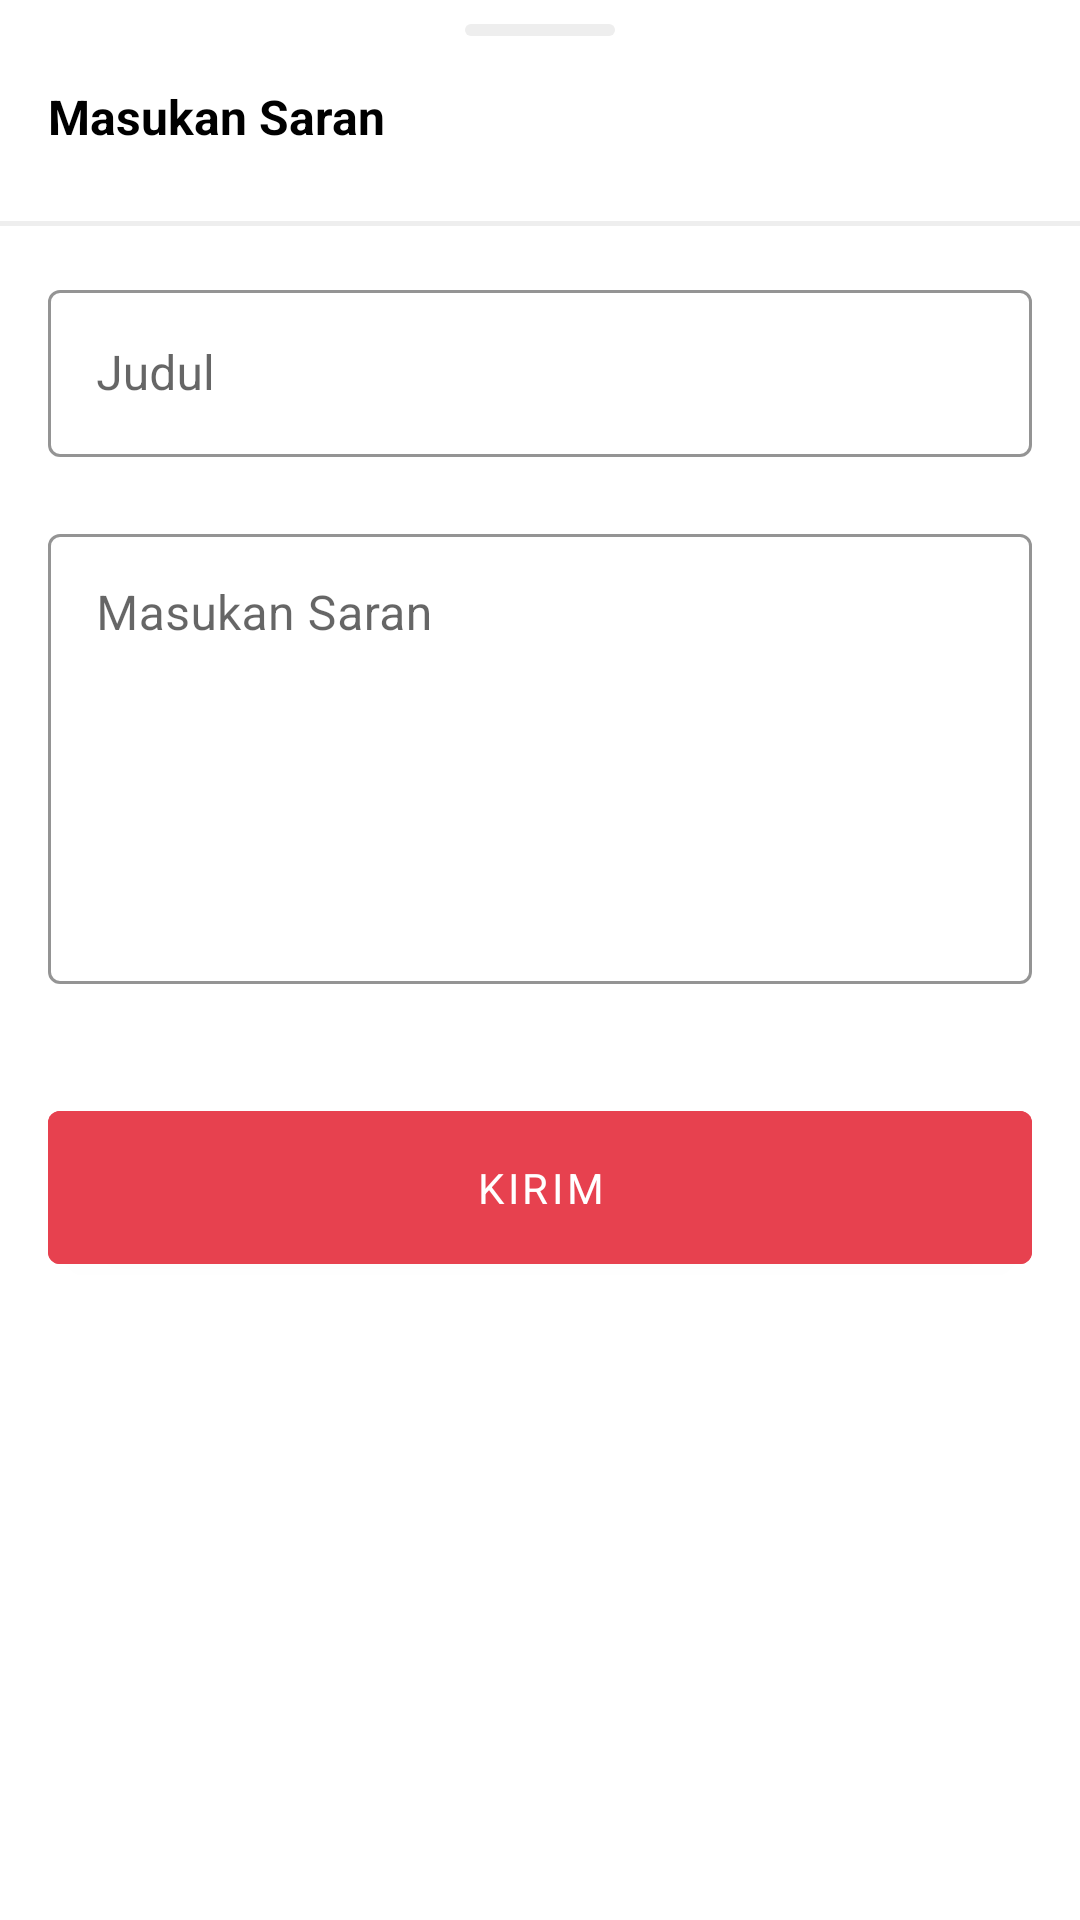

Write the Android layout XML for this screen, with the resource values it uses.
<!-- AndroidManifest.xml: application theme Theme.JajanHub -->
<!-- res/layout/bottomsheet_suggestion.xml -->
<?xml version="1.0" encoding="utf-8"?>
<LinearLayout xmlns:android="http://schemas.android.com/apk/res/android"
    xmlns:app="http://schemas.android.com/apk/res-auto"
    xmlns:tools="http://schemas.android.com/tools"
    android:layout_width="match_parent"
    android:orientation="vertical"
    app:layout_behavior="com.google.android.material.bottomsheet.BottomSheetBehavior"
    app:behavior_hideable="true"
    android:background="@android:color/transparent"
    app:behavior_peekHeight="300dp"
    android:layout_height="wrap_content">
    <View
        android:layout_width="50dp"
        android:layout_height="4dp"
        android:layout_gravity="center"
        android:layout_marginStart="16dp"
        android:layout_marginEnd="16dp"
        android:layout_marginTop="8dp"
        android:background="@drawable/bg_divider"/>
    <RelativeLayout
        android:layout_width="match_parent"
        android:layout_height="wrap_content">

        <TextView
            android:layout_width="wrap_content"
            android:layout_height="wrap_content"
            android:layout_alignParentStart="true"
            android:layout_marginStart="16dp"
            android:layout_marginTop="16dp"
            android:layout_marginBottom="16dp"
            android:text="Masukan Saran"
            android:textColor="@color/black"
            android:textSize="16sp"
            android:textStyle="bold" />
    </RelativeLayout>
    <View
        android:layout_width="match_parent"
        android:layout_height="1.5dp"
        android:layout_marginTop="8dp"
        android:background="@color/grey_200"/>

    <androidx.constraintlayout.widget.ConstraintLayout
        android:layout_width="match_parent"
        android:layout_height="wrap_content">


        <com.google.android.material.progressindicator.CircularProgressIndicator
            android:id="@+id/progress_circular"
            android:layout_width="wrap_content"
            android:layout_height="wrap_content"
            android:indeterminate="true"
            android:visibility="gone"
            app:trackColor="@color/colorAccent"
            app:layout_constraintBottom_toBottomOf="@+id/btnSend"
            app:layout_constraintEnd_toEndOf="parent"
            app:layout_constraintStart_toStartOf="parent"
            app:layout_constraintTop_toTopOf="parent" />

        <com.google.android.material.textfield.TextInputLayout
            android:id="@+id/layoutTitle"
            style="@style/Widget.MaterialComponents.TextInputLayout.OutlinedBox"
            android:layout_width="match_parent"
            android:layout_height="wrap_content"
            android:layout_marginStart="16dp"
            android:layout_marginTop="16dp"
            android:layout_marginEnd="16dp"
            android:hint="Judul"
            app:boxStrokeColor="@color/colorAccent"
            app:endIconMode="clear_text"
            app:errorEnabled="true"
            app:hintTextColor="@color/colorAccent"
            app:layout_constraintEnd_toEndOf="parent"
            app:layout_constraintStart_toStartOf="parent"
            app:layout_constraintTop_toTopOf="parent">

            <com.google.android.material.textfield.TextInputEditText
                android:id="@+id/txtTitle"
                android:layout_width="match_parent"
                android:layout_height="wrap_content"
                android:inputType="text"
                android:lines="1"
                android:textColor="@color/black" />
        </com.google.android.material.textfield.TextInputLayout>

        <com.google.android.material.textfield.TextInputLayout
            android:id="@+id/layoutMessage"
            style="@style/Widget.MaterialComponents.TextInputLayout.OutlinedBox"
            android:layout_width="match_parent"
            android:layout_height="wrap_content"
            android:layout_marginStart="16dp"
            android:layout_marginEnd="16dp"
            android:hint="Masukan Saran"
            app:boxStrokeColor="@color/colorAccent"
            app:endIconMode="clear_text"
            app:errorEnabled="true"
            app:hintTextColor="@color/colorAccent"
            app:layout_constraintEnd_toEndOf="parent"
            app:layout_constraintStart_toStartOf="parent"
            app:layout_constraintTop_toBottomOf="@+id/layoutTitle">

            <com.google.android.material.textfield.TextInputEditText
                android:id="@+id/txtMessage"
                android:layout_width="match_parent"
                android:layout_height="150dp"
                android:gravity="top"
                android:inputType="textMultiLine"
                android:maxLines="10"
                android:textColor="@color/black" />
        </com.google.android.material.textfield.TextInputLayout>
        <Button
            android:id="@+id/btnSend"
            android:layout_width="match_parent"
            android:layout_height="wrap_content"
            android:layout_gravity="center"
            android:layout_margin="16dp"
            android:padding="16dp"
            android:layout_marginStart="16dp"
            android:layout_marginTop="32dp"
            android:layout_marginEnd="16dp"
            android:backgroundTint="@color/colorAccent"
            android:text="Kirim"
            app:layout_constraintEnd_toEndOf="parent"
            app:layout_constraintStart_toStartOf="parent"
            app:layout_constraintTop_toBottomOf="@+id/layoutMessage" />
    </androidx.constraintlayout.widget.ConstraintLayout>

</LinearLayout>
<!-- resources referenced by this layout -->
<resources>
  <color name="black">#FF000000</color>
  <color name="colorAccent">#E7414F</color>
  <color name="grey_200">#EEEEEE</color>
  <!-- drawable bg_divider (drawable) -->
  <?xml version="1.0" encoding="UTF-8"?>
  <shape xmlns:android="http://schemas.android.com/apk/res/android">
      <solid android:color="@color/grey_200" />
      <corners android:radius="8dip" />
  </shape>
  <style name="Theme.JajanHub" parent="Theme.MaterialComponents.Light">
          
          <item name="colorPrimary">@color/colorPrimary</item>
          <item name="colorPrimaryVariant">@color/colorPrimaryVariant</item>
          <item name="colorOnPrimary">@color/white</item>
  
          <item name="android:forceDarkAllowed" tools:targetApi="q">false</item>
          
          <item name="colorSecondary">@color/colorAccent</item>
          <item name="colorSecondaryVariant">@color/colorAccent</item>
          <item name="colorOnSecondary">@color/black</item>
          
          <item name="android:statusBarColor" tools:targetApi="l">?attr/colorPrimaryVariant</item>
          
          <item name="android:windowLightStatusBar" tools:targetApi="m">true</item>
          <item name="fontFamily">@font/okra_medium</item>
          <item name="bottomSheetDialogTheme">@style/CustomBottomSheetDialog</item>
      </style>
  <color name="colorPrimary">#ffffff</color>
  <color name="colorPrimaryVariant">#f7f7f7</color>
  <color name="white">#FFFFFFFF</color>
  <style name="CustomBottomSheetDialog" parent="@style/ThemeOverlay.MaterialComponents.BottomSheetDialog">
          <item name="bottomSheetStyle">@style/CustomBottomSheet</item>
      </style>
  <style name="CustomBottomSheet" parent="Widget.MaterialComponents.BottomSheet">
          <item name="shapeAppearanceOverlay">@style/CustomShapeAppearanceBottomSheetDialog</item>
      </style>
  <style name="CustomShapeAppearanceBottomSheetDialog">
          <item name="cornerFamily">rounded</item>
          <item name="cornerSizeTopRight">16dp</item>
          <item name="cornerSizeTopLeft">16dp</item>
          <item name="cornerSizeBottomRight">0dp</item>
          <item name="cornerSizeBottomLeft">0dp</item>
      </style>
</resources>
